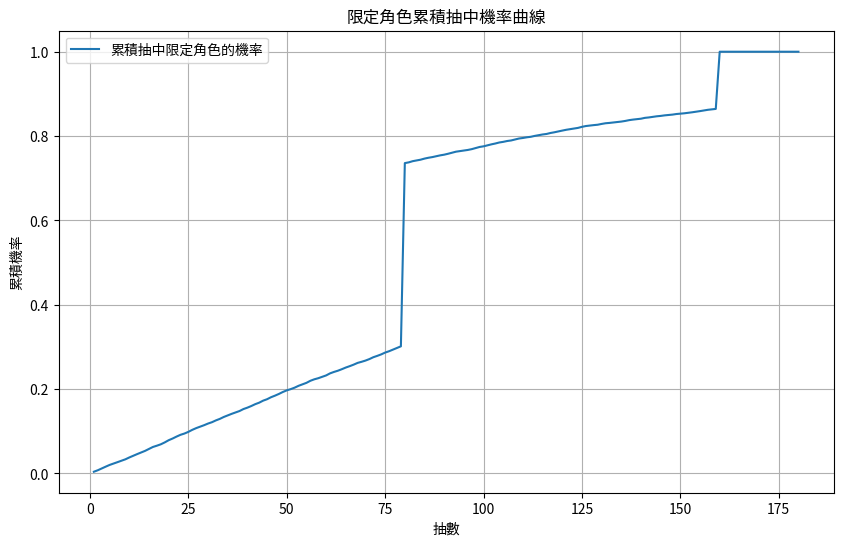

Write the Python code that produced this figure.
"""
這個程式模擬抽卡機制，計算抽中「限定角色」的累積機率，並繪製機率曲線。
適用於像《原神》這樣的抽卡系統，考慮以下規則：
1. 單抽有固定機率（如 0.8%）出現5星角色。
2. 抽中5星角色有50%機率是限定角色。
3. 若80抽內都沒出現5星角色，第80抽保底出現5星角色（小保底）。
4. 抽到非限定角色後，下一次出5星必定出限定角色（大保底）。
5. 曲線顯示每個抽數時，累積抽中限定角色的機率。

輸出：累積機率曲線圖，顯示從1抽到160抽的結果。
"""
import numpy as np
import matplotlib.pyplot as plt

def calculate_limited_probability_curve(single_rate, max_guaranteed, total_pulls, simulations=100000):
    probabilities = np.zeros(total_pulls)

    for _ in range(simulations):
        guarantee_limited = False
        pulls = 0
        got_limited = False

        while pulls < total_pulls and not got_limited:
            pulls += 1
            if pulls % max_guaranteed == 0:  # 保底出5星
                if guarantee_limited or np.random.rand() < 0.5:
                    probabilities[pulls - 1:] += 1  # 從當前抽數起累積成功
                    got_limited = True
                else:
                    guarantee_limited = True  # 下一次必限定
            elif np.random.rand() < single_rate:  # 普通抽中5星
                if guarantee_limited or np.random.rand() < 0.5:
                    probabilities[pulls - 1:] += 1
                    got_limited = True
                else:
                    guarantee_limited = True  # 下一次必限定

    probabilities /= simulations  # 計算機率
    return probabilities

# 設定參數
single_rate = 0.008  # 單次抽5星的概率（0.8%）
max_guaranteed = 80  # 小保底次數
total_pulls = 180  # 繪製到180抽
simulations = 10000  # 模擬次數

# 計算結果
probabilities = calculate_limited_probability_curve(single_rate, max_guaranteed, total_pulls, simulations)

# 繪製曲線圖
plt.figure(figsize=(10, 6))
plt.plot(range(1, total_pulls + 1), probabilities, label="累積抽中限定角色的機率")
plt.xlabel("抽數")
plt.ylabel("累積機率")
plt.title("限定角色累積抽中機率曲線")
plt.grid(True)
plt.legend()
plt.show()
